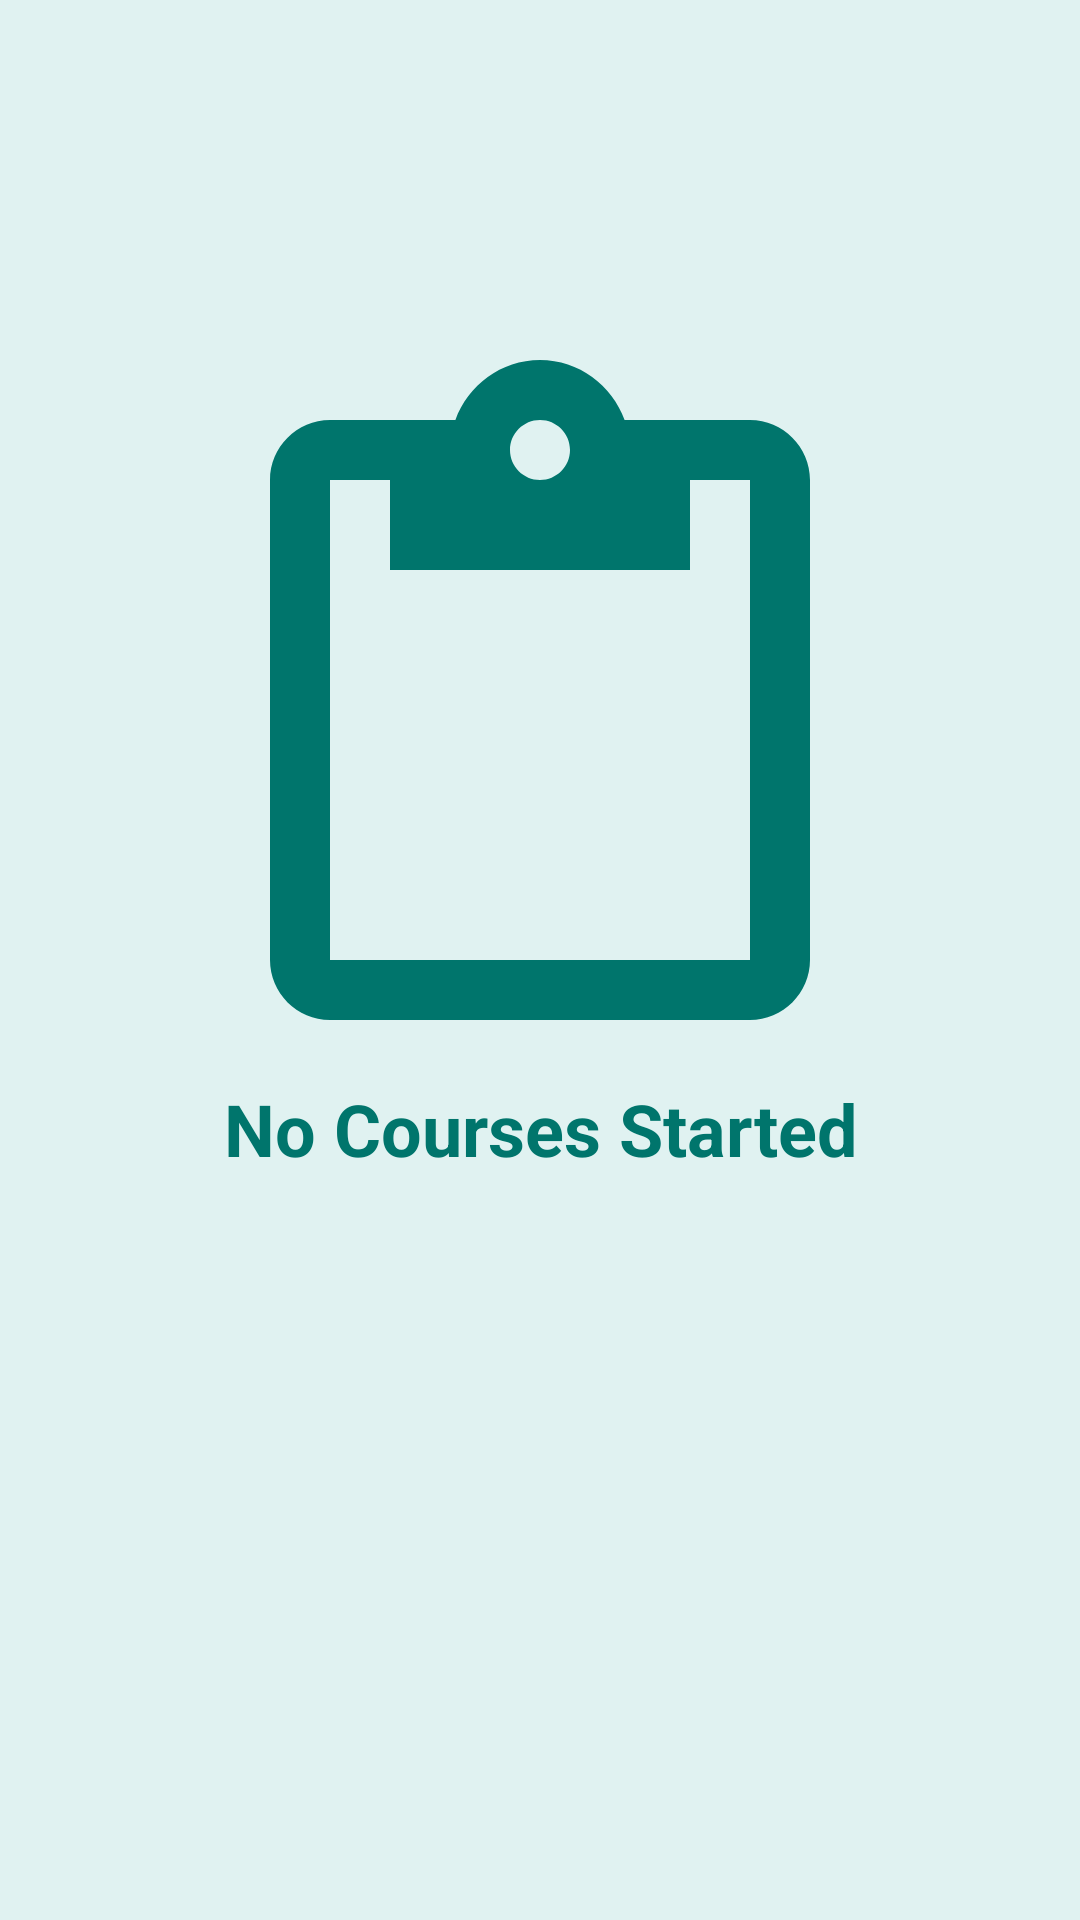

Write the Android layout XML for this screen, with the resource values it uses.
<!-- AndroidManifest.xml: application theme Theme.Tekmooc -->
<!-- res/layout/fragment_course.xml -->
<?xml version="1.0" encoding="utf-8"?>
<FrameLayout xmlns:android="http://schemas.android.com/apk/res/android"
    xmlns:app="http://schemas.android.com/apk/res-auto"
    xmlns:tools="http://schemas.android.com/tools"
    android:layout_width="match_parent"
    android:layout_height="match_parent"
    android:background="@color/teal"
    tools:context=".ui.fragments.CourseFragment">

    <LinearLayout
        android:layout_width="match_parent"
        android:layout_height="match_parent"
        android:orientation="vertical">
        <LinearLayout
            android:layout_width="match_parent"
            android:layout_height="wrap_content"
            android:orientation="vertical">
            <ImageView
                android:layout_width="240dp"
                android:layout_height="240dp"
                android:layout_marginTop="120dp"
                android:src="?attr/actionModePasteDrawable"
                android:layout_gravity="center"
                android:scaleType="fitXY"
                app:tint="@color/purple_700" />

            <TextView
                android:id="@+id/textView"
                android:layout_width="match_parent"
                android:layout_height="wrap_content"
                android:textAlignment="center"
                android:textColor="@color/purple_700"
                android:textSize="24sp"
                android:textStyle="bold"
                android:text="@string/no_courses_yet" />

        </LinearLayout>
        <androidx.recyclerview.widget.RecyclerView
            android:layout_width="match_parent"
            android:layout_height="wrap_content"
            android:visibility="gone"
            tools:listitem="@layout/my_courses_item" />
    </LinearLayout>



</FrameLayout>
<!-- res/layout/my_courses_item.xml (included above) -->
<?xml version="1.0" encoding="utf-8"?>
<androidx.constraintlayout.widget.ConstraintLayout xmlns:android="http://schemas.android.com/apk/res/android"
    xmlns:app="http://schemas.android.com/apk/res-auto"
    android:layout_width="match_parent"
    android:layout_height="match_parent">

    <androidx.cardview.widget.CardView
        android:layout_width="match_parent"
        android:layout_height="wrap_content"
        android:layout_marginStart="8dp"
        android:layout_marginTop="8dp"
        android:layout_marginEnd="8dp"
        app:cardCornerRadius="4dp"
        app:cardElevation="8dp"
        app:layout_constraintEnd_toEndOf="parent"
        app:layout_constraintStart_toStartOf="parent"
        app:layout_constraintTop_toTopOf="parent">

        <RelativeLayout
            android:layout_width="match_parent"
            android:layout_height="wrap_content">

            <ImageView
                android:id="@+id/imageView2"
                android:layout_width="90dp"
                android:layout_height="90dp"
                app:srcCompat="@drawable/tekmooc"
                android:layout_alignParentStart="true"
                android:layout_alignParentTop="true"/>

            <LinearLayout
                android:layout_width="match_parent"
                android:layout_height="wrap_content"
                android:orientation="vertical"
                android:layout_alignParentEnd="true"
                android:layout_toEndOf="@id/imageView2">

                <TextView
                    android:id="@+id/text_title_course"
                    android:layout_width="match_parent"
                    android:layout_height="wrap_content"
                    android:text="@string/_java_programming"
                    android:layout_margin="8dp"
                    android:textSize="16sp"
                    android:textStyle="bold"/>

                <TextView
                    android:id="@+id/text_cost"
                    android:layout_width="match_parent"
                    android:layout_height="wrap_content"
                    android:text="@string/_free"
                    android:layout_marginStart="8dp"
                    android:layout_marginBottom="8dp"
                    android:textStyle="bold"/>

                <TextView
                    android:id="@+id/text_completed_level"
                    android:layout_width="match_parent"
                    android:layout_height="wrap_content"
                    android:text="@string/course_completed_level"
                    android:textSize="@dimen/text_size_small"
                    android:textStyle="bold"
                    android:layout_marginStart="8dp"/>
            </LinearLayout>
        </RelativeLayout>
    </androidx.cardview.widget.CardView>
</androidx.constraintlayout.widget.ConstraintLayout>
<!-- resources referenced by this layout -->
<resources>
  <color name="purple_700">#00756c</color>
  <color name="teal">#e0f2f1</color>
  <dimen name="text_size_small">12dp</dimen>
  <!-- drawable tekmooc: png bitmap (drawable, 45706 bytes) -->
  <string name="_free">Free</string>
  <string name="_java_programming">Intro to Java Prgramming</string>
  <string name="course_completed_level">20% Completed</string>
  <string name="no_courses_yet">No Courses Started</string>
  <style name="Theme.Tekmooc" parent="Theme.MaterialComponents.DayNight.DarkActionBar">
          
          <item name="colorPrimary">@color/purple_700</item>
          <item name="colorPrimaryVariant">@color/teal</item>
          <item name="colorOnPrimary">@color/teal</item>
          
          <item name="colorSecondary">@color/teal_200</item>
          <item name="colorSecondaryVariant">@color/purple_700</item>
          <item name="colorOnSecondary">@color/purple_700</item>
          
          <item name="android:statusBarColor" tools:targetApi="l">?attr/colorPrimaryVariant</item>
          <item name="android:windowLightStatusBar" tools:targetApi="m">true</item>
          <item name="navigationViewStyle">@style/Widget.App.NavigationView</item>
          
      </style>
  <color name="teal_200">#FF03DAC5</color>
  <style name="Widget.App.NavigationView" parent="Widget.MaterialComponents.NavigationView">
          <item name="materialThemeOverlay">@style/ThemeOverlay.App.NavigationView</item>
          <item name="itemIconTint">@color/purple_700</item>
          <item name="itemTextColor">@color/purple_700</item>
          <item name="itemShapeFillColor">@color/teal</item>
      </style>
  <style name="ThemeOverlay.App.NavigationView" parent="">
          <item name="colorPrimary">@color/purple_700</item>
          <item name="colorSurface">@color/teal</item>
          <item name="colorOnSurface">@color/teal</item>
          <item name="textAppearanceHeadline6">@style/TextAppearance.App.Headline6</item>
          <item name="textAppearanceSubtitle2">@style/TextAppearance.App.Subtitle2</item>
          <item name="textAppearanceBody2">@style/TextAppearance.App.Body2</item>
          <item name="shapeAppearanceSmallComponent">@style/ShapeAppearance.App.SmallComponent</item>
      </style>
  <style name="TextAppearance.App.Headline6" parent="TextAppearance.MaterialComponents.Subtitle1">
          <item name="fontFamily">@font/rubik</item>
          <item name="android:fontFamily">@font/rubik</item>
      </style>
  <style name="TextAppearance.App.Subtitle2" parent="TextAppearance.MaterialComponents.Subtitle1">
          <item name="fontFamily">@font/rubik</item>
          <item name="android:fontFamily">@font/rubik</item>
      </style>
  <style name="TextAppearance.App.Body2" parent="TextAppearance.MaterialComponents.Subtitle1">
          <item name="fontFamily">@font/rubik</item>
          <item name="android:fontFamily">@font/rubik</item>
      </style>
  <style name="ShapeAppearance.App.SmallComponent" parent="ShapeAppearance.MaterialComponents.SmallComponent">
          <item name="cornerFamily">cut</item>
          <item name="cornerSize">4dp</item>
      </style>
</resources>
